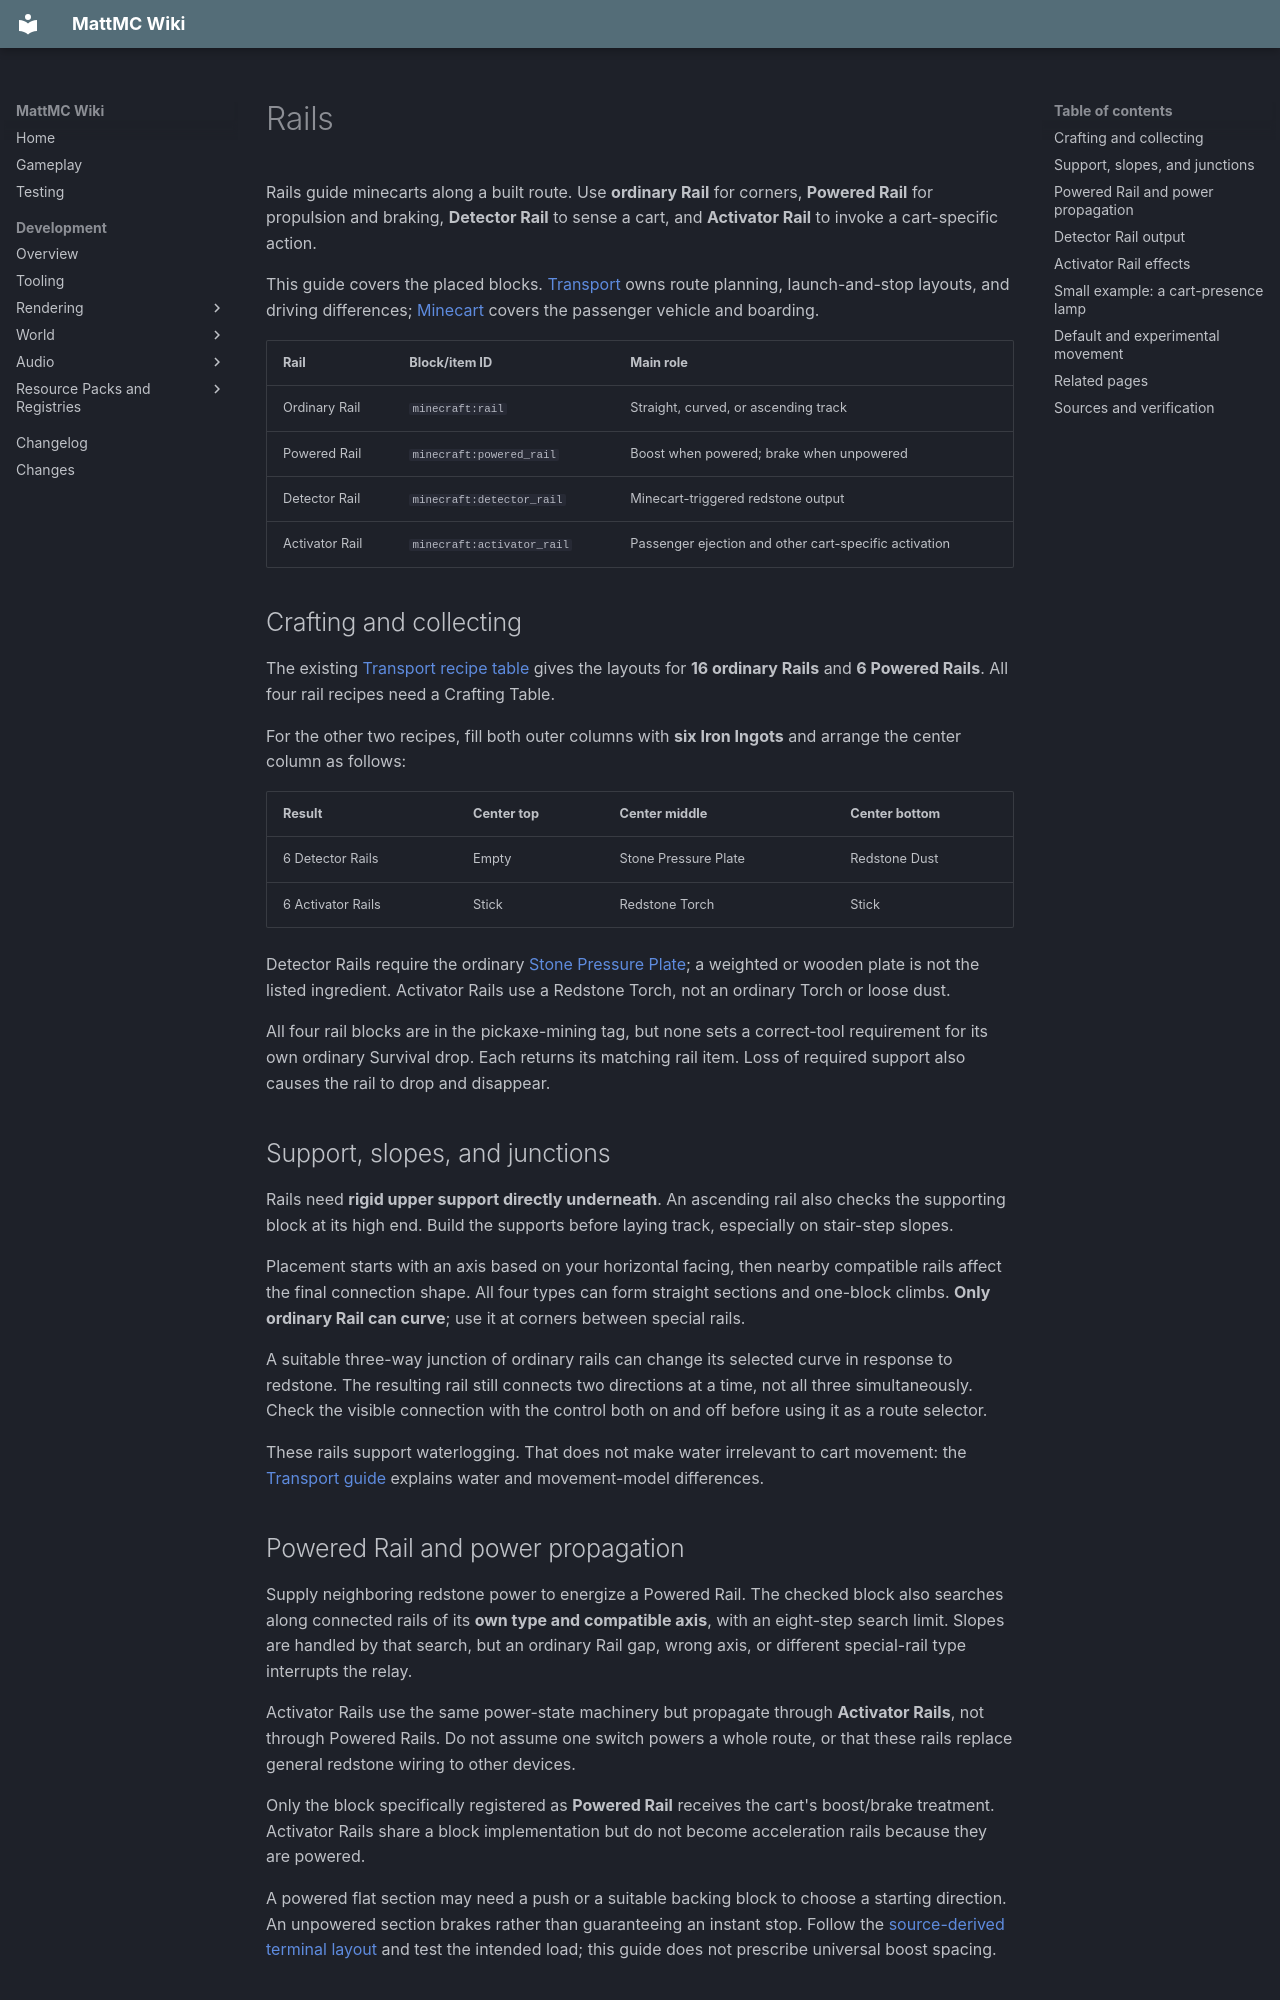

repository: HungLo2020/MattMC · page: gameplay/blocks/Rails/index.html · generator: mkdocs

# Rails

Rails guide minecarts along a built route. Use **ordinary Rail** for corners, **Powered Rail** for propulsion and braking, **Detector Rail** to sense a cart, and **Activator Rail** to invoke a cart-specific action.

This guide covers the placed blocks. [Transport](../mechanics/Transport.md) owns route planning, launch-and-stop layouts, and driving differences; [Minecart](../items/Minecart.md) covers the passenger vehicle and boarding.

| Rail | Block/item ID | Main role |
| --- | --- | --- |
| Ordinary Rail | `minecraft:rail` | Straight, curved, or ascending track |
| Powered Rail | `minecraft:powered_rail` | Boost when powered; brake when unpowered |
| Detector Rail | `minecraft:detector_rail` | Minecart-triggered redstone output |
| Activator Rail | `minecraft:activator_rail` | Passenger ejection and other cart-specific activation |

## Crafting and collecting

The existing [Transport recipe table](../mechanics/Transport.md#building-a-basic-rail-route) gives the layouts for **16 ordinary Rails** and **6 Powered Rails**. All four rail recipes need a Crafting Table.

For the other two recipes, fill both outer columns with **six Iron Ingots** and arrange the center column as follows:

| Result | Center top | Center middle | Center bottom |
| --- | --- | --- | --- |
| 6 Detector Rails | Empty | Stone Pressure Plate | Redstone Dust |
| 6 Activator Rails | Stick | Redstone Torch | Stick |

Detector Rails require the ordinary [Stone Pressure Plate](PressurePlates.md); a weighted or wooden plate is not the listed ingredient. Activator Rails use a Redstone Torch, not an ordinary Torch or loose dust.

All four rail blocks are in the pickaxe-mining tag, but none sets a correct-tool requirement for its own ordinary Survival drop. Each returns its matching rail item. Loss of required support also causes the rail to drop and disappear.

## Support, slopes, and junctions

Rails need **rigid upper support directly underneath**. An ascending rail also checks the supporting block at its high end. Build the supports before laying track, especially on stair-step slopes.

Placement starts with an axis based on your horizontal facing, then nearby compatible rails affect the final connection shape. All four types can form straight sections and one-block climbs. **Only ordinary Rail can curve**; use it at corners between special rails.

A suitable three-way junction of ordinary rails can change its selected curve in response to redstone. The resulting rail still connects two directions at a time, not all three simultaneously. Check the visible connection with the control both on and off before using it as a route selector.

These rails support waterlogging. That does not make water irrelevant to cart movement: the [Transport guide](../mechanics/Transport.md#why-another-railway-design-may-behave-differently) explains water and movement-model differences.

## Powered Rail and power propagation

Supply neighboring redstone power to energize a Powered Rail. The checked block also searches along connected rails of its **own type and compatible axis**, with an eight-step search limit. Slopes are handled by that search, but an ordinary Rail gap, wrong axis, or different special-rail type interrupts the relay.

Activator Rails use the same power-state machinery but propagate through **Activator Rails**, not through Powered Rails. Do not assume one switch powers a whole route, or that these rails replace general redstone wiring to other devices.

Only the block specifically registered as **Powered Rail** receives the cart's boost/brake treatment. Activator Rails share a block implementation but do not become acceleration rails because they are powered.

A powered flat section may need a push or a suitable backing block to choose a starting direction. An unpowered section brakes rather than guaranteeing an instant stop. Follow the [source-derived terminal layout](../mechanics/Transport.md#starting-and-stopping-a-cart) and test the intended load; this guide does not prescribe universal boost spacing.

## Detector Rail output

A Detector Rail checks for an **Abstract Minecart-type entity** in its sensing region. An empty passenger Minecart qualifies; a player walking across, or a loose item by itself, does not.

When occupied it emits **15**, including direct power into the block below. When empty it emits 0. While occupied, it rechecks every **20 game ticks**: ten redstone ticks, or one second at the normal 20-game-tick rate. Departure is noticed at a recheck, so this is not an immediate falling edge or a fixed one-second pulse after every cart.

A [Comparator](RedstoneComparator.md) reading the Detector Rail gets a different kind of output:

- A container cart in range supplies its inventory fullness reading
- An ordinary passenger cart has no inventory reading, even while the Detector's ordinary output is 15
- A Command Block Minecart supplies its command success count, checked before container carts

If several carts overlap, the reading uses a matching cart found by the query; it does not sum their cargo. Avoid overlapping carts when you need an unambiguous measurement. Detector rechecks also notify nearby Comparators, so a parked-cart monitor should not assume every inventory edit updates the display instantly.
